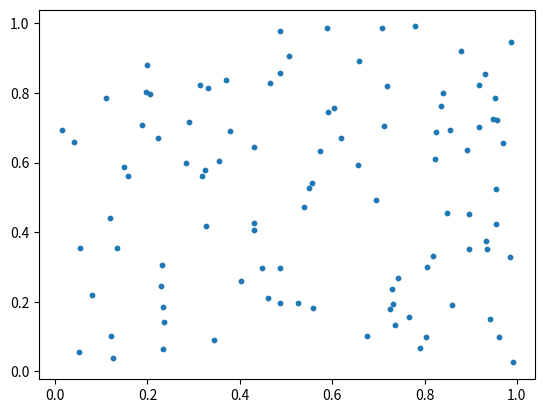
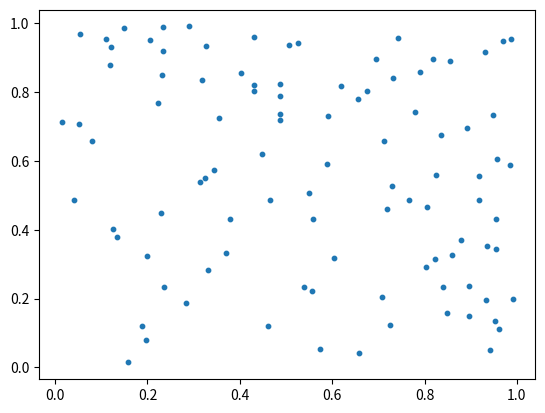

The matplotlib source for these figures, in order:
import numpy as np
import sys
import matplotlib.pyplot as plt

def init(initVal):
    global rand
    rand = initVal

def generate_random(a,m,c):
    global rand
    rand = (a*rand+c)%m
    return rand

def createarrays(a,m,c,initVal,steps):
    init(initVal)

    #First, we create the normal Random number array
    print("Random Number sequence: ")
    randomarray = np.zeros(steps, dtype=int)
    for i in range(steps):
        randomarray[i] = generate_random(a,m,c)

    print('\n'.join(map(str, randomarray)))

    #Then the normalized one
    print("\nNormalizing...")
    nrandomarray = np.zeros(steps)
    for i in range(steps):
        nrandomarray[i] = randomarray[i]/(m-1)

    print('\n'.join(map(str, nrandomarray)))

    return randomarray, nrandomarray


###### Initial Values 1: #######
# a = 106                      # 
# m = 6075                     # 
# c = 1283                     # 
# x0 = 1                       # 
# steps = 10                   # 
# createarrays(a,m,c,x0,steps) # 
################################

r1, rnorm1 = createarrays(106,6075,1283,1,100)
r2, rnorm2 = createarrays(106,6075,1283,2,100) #just change initial value

plt.figure()
plt.scatter(rnorm1, rnorm2, s=10)
plt.savefig('F_Random_number_plane.pdf')

plt.figure()
plt.scatter(rnorm1[:-1], rnorm1[1:], s=10)
plt.savefig('F_Deterministic_character.pdf')
